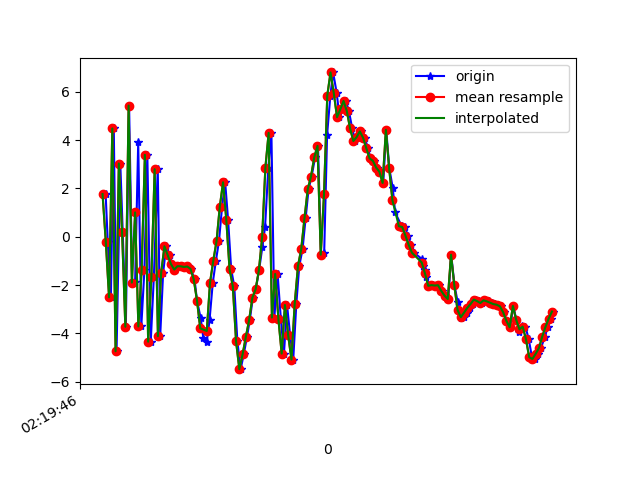

Data behind this chart, as committed beside it:
1617848386799, 544030359934400, 1.7663043, -0.576911, -6.774891
1617848386812, 544030379165170, -0.2089, -1.008, 8.266
1617848386831, 544030398395940, -2.51, -1.386, -8.103
1617848386849, 544030417626710, 4.484, 0.103, 5.629
1617848386866, 544030436857480, -4.745, -1.407, 0.09334
1617848386889, 544030456088250, 3.033, 0.3309, -5.472
1617848386904, 544030475319020, 0.1796, -0.09734, 8.012
1617848386923, 544030494549790, -3.73, -0.5559, -7.448
1617848386943, 544030513780560, 5.432, 1.204, -0.1077
1617848386962, 544030533011330, -1.9, -0.3161, 5.462
1617848386980, 544030552242100, -1.892, -0.08826, -9.227
1617848386999, 544030571472870, 3.907, 1.353, 2.642
1617848387018, 544030590703640, -3.718, -0.3758, 2.722
1617848387037, 544030609934410, -1.383, 0.1015, -9.064
1617848387055, 544030629165180, 3.391, 0.936, 4.047
1617848387076, 544030648395950, -4.348, -0.407, 2.622
1617848387095, 544030667626720, -1.674, 0.3526, -9.001
1617848387119, 544030686857490, 2.796, 0.9373, 3.728
1617848387134, 544030706088260, -4.12, -0.872, 3.727
1617848387152, 544030725319030, -1.494, -0.9327, 3.061
1617848387171, 544030744549800, -0.3951, -0.9036, -2.004
1617848387192, 544030763780570, -0.7594, -0.4157, 0.2412
1617848387209, 544030783011340, -1.131, -0.1425, 0.2724
1617848387228, 544030802242110, -1.362, -0.5922, 0.787
1617848387247, 544030821472880, -1.223, -0.8154, 1.075
1617848387268, 544030840703650, -1.225, -0.4069, 1.033
1617848387285, 544030859934420, -1.253, -0.1119, 1.273
1617848387303, 544030879165190, -1.233, -0.2037, 1.977
1617848387323, 544030898395960, -1.33, -0.1051, 2.505
1617848387345, 544030917626730, -1.768, 0.02564, 3.135
1617848387360, 544030936857500, -2.645, 1.245, 4.037
1617848387383, 544030956088270, -3.384, 3.72, 4.513
1617848387399, 544030975319040, -4.207, 6.543, 3.409
1617848387420, 544030994549810, -4.354, 7.352, 1.769
1617848387437, 544031013780580, -3.454, 4.382, 4.305
1617848387457, 544031033011350, -1.9, 0.3105, 8.099
1617848387476, 544031052242120, -0.9978, -1.898, 7.627
1617848387495, 544031071472890, -0.1837, -1.6, 6.013
1617848387514, 544031090703660, 1.243, -0.2298, 4.889
1617848387533, 544031109934430, 2.256, -2.977, 3.754
1617848387551, 544031129165200, 0.6967, -7.126, 2.807
1617848387570, 544031148395970, -1.349, -4.387, 3.648
1617848387589, 544031167626740, -2.06, 0.189, 0.8683
1617848387608, 544031186857510, -4.339, 0.4469, -3.903
1617848387628, 544031206088280, -5.486, 1.625, -8.206
1617848387647, 544031225319050, -4.876, 4.803, -10.27
1617848387667, 544031244549820, -4.147, 5.377, -9.659
1617848387684, 544031263780590, -3.459, 5.153, -8.563
1617848387703, 544031283011360, -2.526, 6.047, -8.094
1617848387721, 544031302242130, -2.179, 6.593, -7.06
1617848387741, 544031321472900, -1.395, 5.024, -5.894
1617848387761, 544031340703670, -0.4451, 3.489, -5.423
1617848387778, 544031359934440, 0.4014, 6.113, -4.095
1617848387798, 544031379165210, 2.868, 10.14, -7.438
1617848387817, 544031398395980, 4.301, 6.714, -12.04
1617848387835, 544031417626750, -3.347, -7.842, -7.619
1617848387855, 544031436857520, -1.542, 0.1349, -0.1754
1617848387875, 544031456088290, -3.413, 2.208, 2.199
1617848387894, 544031475319060, -4.84, -4.05, 5.876
1617848387913, 544031494549830, -2.829, -1.909, 9.774
1617848387932, 544031513780600, -4.086, 2.3, 13.31
... 84 more rows
